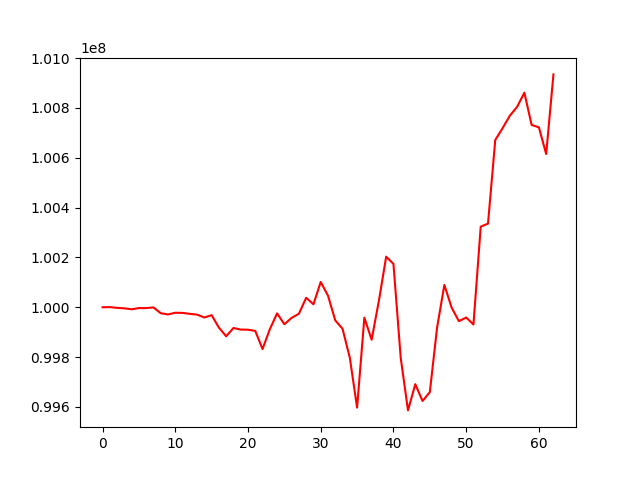

The data file committed next to this chart (first rows):
, 0
0, 100000000
1, 100000558
2, 99997550
3, 99995730
4, 99991878
5, 99996620
6, 99996694
7, 99999292
8, 99976076
9, 99971108
10, 99977881
11, 99977355
12, 99973539
13, 99970373
14, 99958937
15, 99968196
16, 99918178
17, 99883453
18, 99916790
19, 99910297
20, 99909913
21, 99904948
22, 99832142
23, 99911688
24, 99975467
25, 99931773
26, 99957473
27, 99974025
28, 100038002
29, 100011876
30, 100101616
31, 100046499
32, 99947179
33, 99913566
34, 99797315
35, 99596978
36, 99958287
37, 99869548
38, 100026316
39, 100203003
40, 100174092
41, 99796570
42, 99585908
43, 99691184
44, 99623740
45, 99659030
46, 99918476
47, 100089627
48, 99998362
49, 99944111
50, 99958792
51, 99930705
52, 100323472
53, 100335722
54, 100671504
55, 100718698
56, 100768955
57, 100804251
58, 100861568
59, 100731993
... 3 more rows
